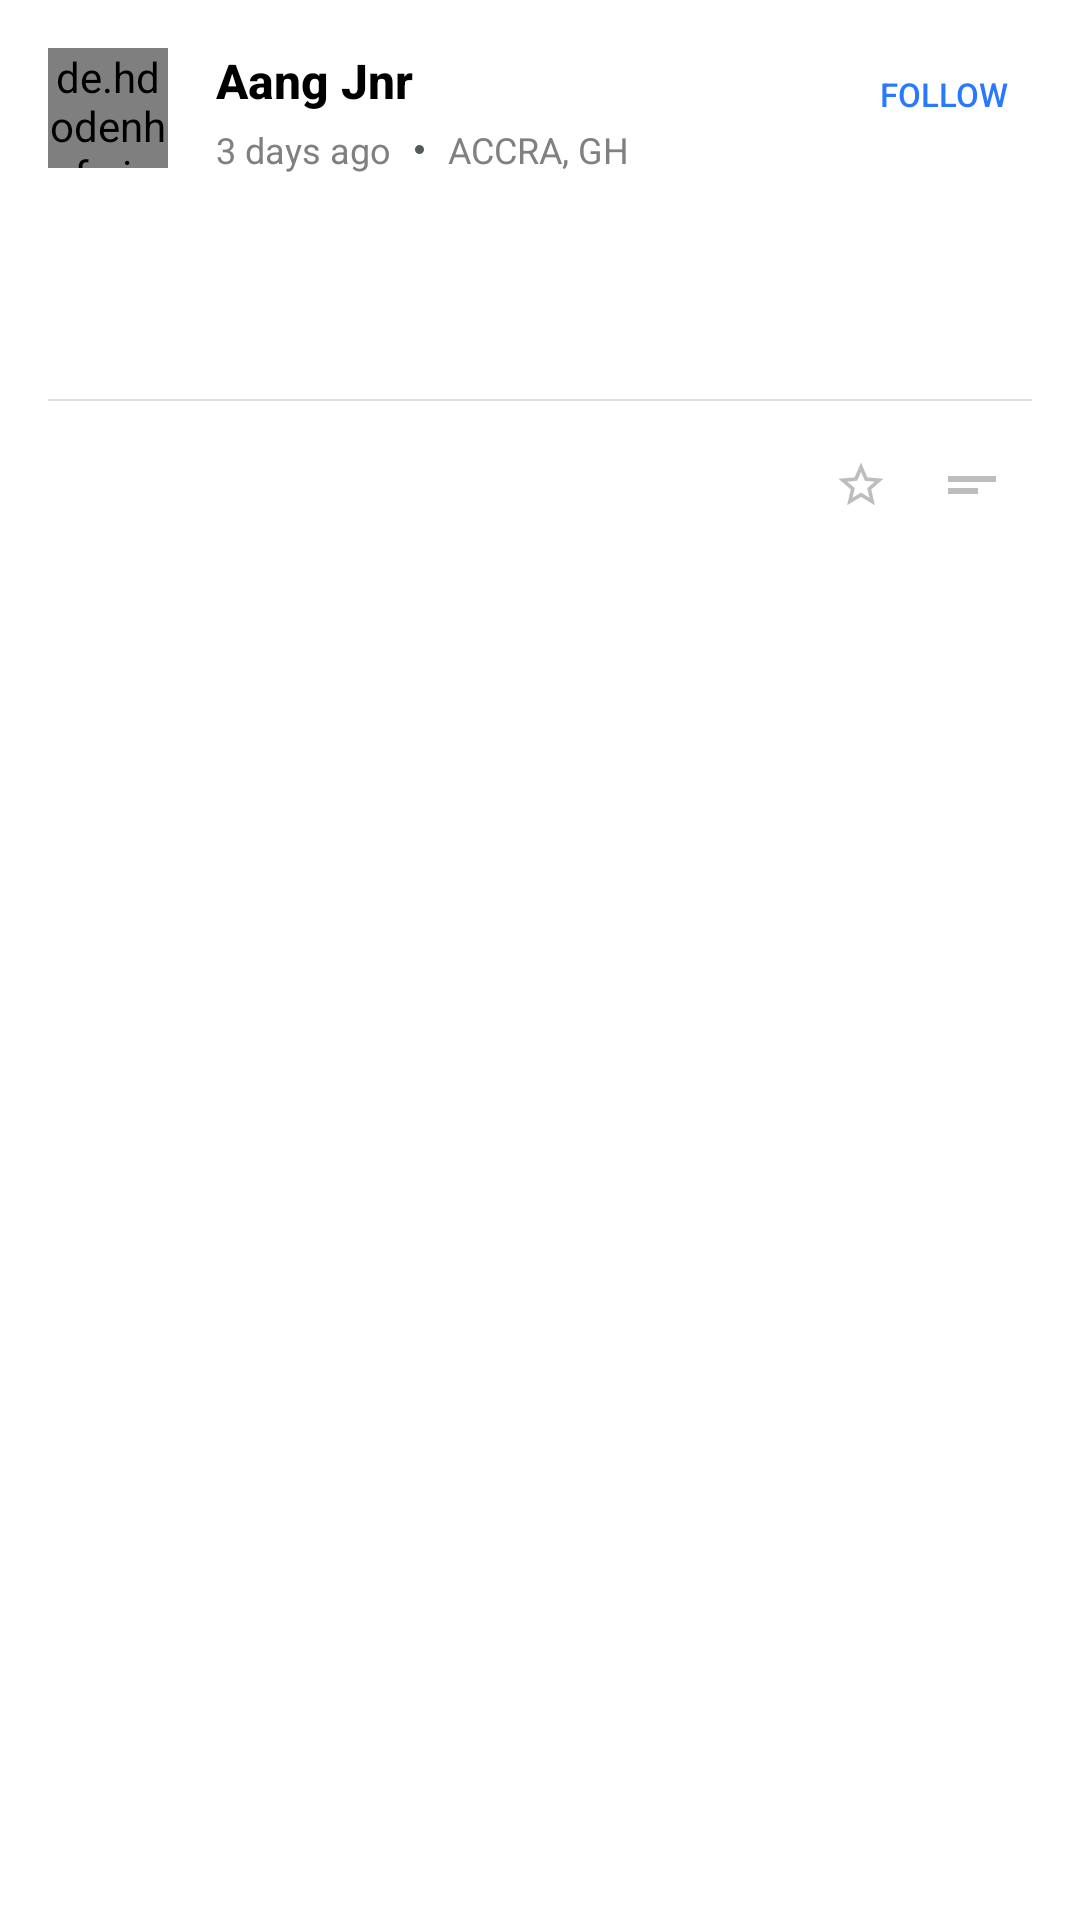

Produce the Android XML layout that renders to this screen, including the resource entries it uses.
<!-- AndroidManifest.xml: application theme AppTheme -->
<!-- res/layout/feed_item.xml -->
<?xml version="1.0" encoding="utf-8"?>
<android.support.v7.widget.CardView
    android:id="@+id/cardLayout"
    xmlns:android="http://schemas.android.com/apk/res/android"
    xmlns:app="http://schemas.android.com/apk/res-auto"
    android:orientation="vertical"
    android:layout_width="match_parent"
    android:layout_height="wrap_content"
     app:cardCornerRadius="0dp"
    app:cardElevation="2dp"
    android:layout_marginBottom="@dimen/spacing_half"
    >

    <RelativeLayout

        android:orientation="vertical"
        android:layout_width="match_parent"
        android:layout_height="wrap_content"
        android:background="@color/white"
        >



        <RelativeLayout
            android:id="@+id/layout_1"
            android:layout_width="match_parent"
            android:layout_height="wrap_content"
            android:padding="@dimen/spacing_normal"
            >

            <de.hdodenhof.circleimageview.CircleImageView
                android:id="@+id/postee_image_view"
                android:layout_width="@dimen/listview_icon_size"
                android:layout_height="@dimen/listview_icon_size"
                android:src="@drawable/place_holder"

                />

            <TextView
                android:id="@+id/posters_name"
                android:layout_width="wrap_content"
                android:layout_height="wrap_content"
                android:layout_toRightOf="@id/postee_image_view"
                android:layout_marginLeft="@dimen/spacing_normal"
                android:textColor="@android:color/primary_text_light"
                android:text="Aang Jnr"
                android:textSize="@dimen/text_size_normal"
                android:textStyle="bold"
                style="@style/Base.TextAppearance.AppCompat.Title"
                android:layout_marginBottom="@dimen/spacing_quarter"
                />



            <LinearLayout
                android:id="@+id/lay2"
                android:layout_width="wrap_content"
                android:layout_height="wrap_content"
                android:layout_below="@id/posters_name"
                android:layout_toRightOf="@id/postee_image_view"
                android:layout_marginLeft="@dimen/spacing_normal"


                >


                <TextView
                    android:id="@+id/date_posted"
                    android:layout_width="wrap_content"
                    android:layout_height="wrap_content"
                    android:text="3 days ago"
                    android:textAllCaps="false"
                    android:textColor="@android:color/tertiary_text_light"
                    android:textSize="@dimen/text_size_small"
                    android:layout_gravity="center_vertical"
                    android:transitionName="trex_company_name"

                    />



                <View
                    android:id="@+id/view1"
                    android:layout_width="3dp"
                    android:layout_height="3dp"
                    android:background="@drawable/circle"
                    android:layout_marginLeft="@dimen/spacing_half"
                    android:layout_marginRight="@dimen/spacing_half"
                    android:layout_gravity="center_vertical"

                    />



                <TextView
                    android:id="@+id/location"
                    android:layout_width="wrap_content"
                    android:layout_height="wrap_content"
                    android:text="ACCRA, GH"
                    android:textSize="@dimen/text_size_small"
                    android:textColor="@android:color/tertiary_text_light"
                    android:layout_gravity="center_vertical"

                    />


            </LinearLayout>



            <LinearLayout
                android:layout_width="wrap_content"
                android:layout_height="wrap_content"
                android:layout_alignParentRight="true"
                android:layout_alignParentEnd="true"
                android:orientation="horizontal"
                android:gravity="center_vertical"

                >

                <ImageView
                    android:visibility="gone"
                    android:id="@+id/starred"
                    android:layout_width="wrap_content"
                    android:layout_height="wrap_content"
                    android:padding="@dimen/spacing_half"
                    android:src="@drawable/ic_star_border_grey_400_18dp"
                    android:clickable="true"
                    android:focusable="true"
                    />


                <TextView
                    android:id="@+id/follow"
                    android:layout_width="wrap_content"
                    android:layout_height="wrap_content"
                    android:padding="@dimen/spacing_half"
                    style="@style/TextAppearance.AppCompat.Button"
                    android:clickable="true"
                    android:focusable="true"
                    android:text="FOLLOW"
                    android:textColor="@color/colorAccent"
                    android:textSize="@dimen/text_size_tiny"
                       />
            </LinearLayout>


        </RelativeLayout>


        <View
            android:visibility="gone"
            android:id="@+id/view_1"
            android:layout_width="match_parent"
            android:layout_height="0.5dp"
            android:background="@color/divider"
            android:layout_below="@id/layout_1"
            android:layout_marginRight="@dimen/spacing_normal"
            android:layout_marginLeft="@dimen/spacing_normal"
            />



        <RelativeLayout
            android:id="@+id/messages_text_layout"
            android:layout_width="match_parent"
            android:layout_height="wrap_content"
            android:layout_below="@id/view_1"
            android:padding="@dimen/spacing_normal"
             >

            <TextView
                android:id="@+id/status"
                android:layout_width="match_parent"
                android:layout_height="wrap_content"
                 android:textColor="@color/text_black_87"
                android:ellipsize="end"
                 />




            <ImageView
                android:visibility="gone"
                android:layout_below="@id/status"
                android:id="@+id/selected_image"
                android:layout_width="match_parent"
                 android:adjustViewBounds="true"
                android:scaleType="fitCenter"
                android:layout_marginTop="@dimen/spacing_normal"
                android:layout_height="wrap_content"/>


        </RelativeLayout>





        <View
            android:id="@+id/view_2"
            android:layout_width="match_parent"
            android:layout_height="0.5dp"
            android:background="@color/divider"
            android:layout_below="@id/messages_text_layout"
            android:layout_marginRight="@dimen/spacing_normal"
            android:layout_marginLeft="@dimen/spacing_normal"
            android:layout_marginTop="@dimen/spacing_half"

            />


        <RelativeLayout
            android:id="@+id/layout_3"
            android:layout_below="@id/view_2"
            android:layout_width="match_parent"
            android:layout_height="wrap_content"
            android:padding="@dimen/spacing_half"

            >



            <LinearLayout
                android:layout_width="wrap_content"
                android:layout_height="wrap_content"
                android:layout_marginRight="@dimen/spacing_half"
                android:layout_alignParentRight="true"
                android:gravity="center_vertical"

                >


                <TextView
                    android:id="@+id/no_of_stars"
                    android:layout_width="wrap_content"
                    android:layout_height="wrap_content"
                    android:gravity="center"
                    android:text=""
                    android:textSize="@dimen/text_size_tiny"
                    />



                <ImageView
                    android:id="@+id/star"
                    android:layout_width="wrap_content"
                    android:layout_height="wrap_content"
                    android:src="@drawable/ic_star_border_grey_400_18dp"

                     android:background="?selectableItemBackgroundBorderless"
                     android:padding="@dimen/spacing_half"
                    />



                <ImageView
                    android:id="@+id/comment"
                    android:layout_width="wrap_content"
                    android:layout_height="wrap_content"
                    android:src="@drawable/ic_short_text_grey_400_24dp"
                     android:background="?selectableItemBackgroundBorderless"
                    android:padding="@dimen/spacing_half"
                    />

            </LinearLayout>





            <LinearLayout
                android:id="@+id/number_of_comments_layout"
                android:layout_width="wrap_content"
                android:layout_height="wrap_content"
                android:orientation="horizontal"
                android:layout_centerVertical="true"
                android:padding="@dimen/spacing_half"
                android:background="?attr/selectableItemBackground"

                >




                <TextView
                    android:id="@+id/number_of_comments"
                    android:layout_width="wrap_content"
                    android:layout_height="wrap_content"
                     android:textSize="@dimen/text_size_tiny"
                     android:layout_marginRight="@dimen/spacing_quarter"

                    />


                <TextView
                    android:id="@+id/textview2"
                    android:layout_width="wrap_content"
                    android:layout_height="wrap_content"
                     android:textSize="@dimen/text_size_tiny"
                    />

            </LinearLayout>


        </RelativeLayout>


    </RelativeLayout>

</android.support.v7.widget.CardView>
<!-- resources referenced by this layout -->
<resources>
  <color name="colorAccent">@color/accent</color>
  
  
  
  
      //Others
  <color name="divider">#dad9d9d9</color>
  <color name="text_black_87">#d0000000</color>
  <color name="white">#FFFFFFFF</color>
  <dimen name="listview_icon_size">40dp</dimen>
  <dimen name="spacing_half">8dp</dimen>
  <dimen name="spacing_normal">16dp</dimen>
  <dimen name="spacing_quarter">4dp</dimen>
  <dimen name="text_size_normal">16sp</dimen>
  <dimen name="text_size_small">12sp</dimen>
  <dimen name="text_size_tiny">11sp</dimen>
  <!-- drawable circle (drawable) -->
  <?xml version="1.0" encoding="utf-8"?>
  <shape xmlns:android="http://schemas.android.com/apk/res/android" android:shape="oval" >
      <solid android:color="@color/drawable_grey" />
      <size android:height="24dp"
            android:width="24dp"/>
  
  </shape>
  <!-- drawable ic_short_text_grey_400_24dp: png bitmap (drawable-hdpi, 132 bytes) -->
  <!-- drawable ic_star_border_grey_400_18dp: png bitmap (drawable-hdpi, 481 bytes) -->
  <!-- drawable place_holder: jpeg bitmap (drawable-nodpi, 3358 bytes) -->
  <style name="AppTheme" parent="Theme.AppCompat.Light.NoActionBar">
          
          <item name="colorPrimary">@color/colorPrimary</item>
          <item name="colorPrimaryDark">@color/colorPrimaryDark</item>
          <item name="colorAccent">@color/colorAccent</item>
          <item name="drawerArrowStyle">@style/DrawerArrowStyle</item>
          
          <item name="android:buttonStyle">@style/PrimaryButton</item>
          <item name="preferenceTheme">@style/PreferenceThemeOverlay.v14.Material</item>
  
      </style>
  <color name="accent">#2979ff</color>
  <color name="drawable_grey">#555b55</color>
  <color name="colorPrimary">@color/background_3</color>
  <color name="colorPrimaryDark">@color/background_2</color>
  <style name="DrawerArrowStyle" parent="Widget.AppCompat.DrawerArrowToggle">
          <item name="spinBars">true</item>
          <item name="color">@android:color/white</item>
      </style>
  <style name="PrimaryButton" parent="Theme.AppCompat">
          <item name="colorButtonNormal">@color/colorAccent</item>
          <item name="colorControlHighlight">@color/colorAccent</item>
          <item name="backgroundTint">@color/colorAccent</item>
  
      </style>
  <color name="background_3">#7e30f2</color>
  <color name="background_2">#7029e1</color>
</resources>
